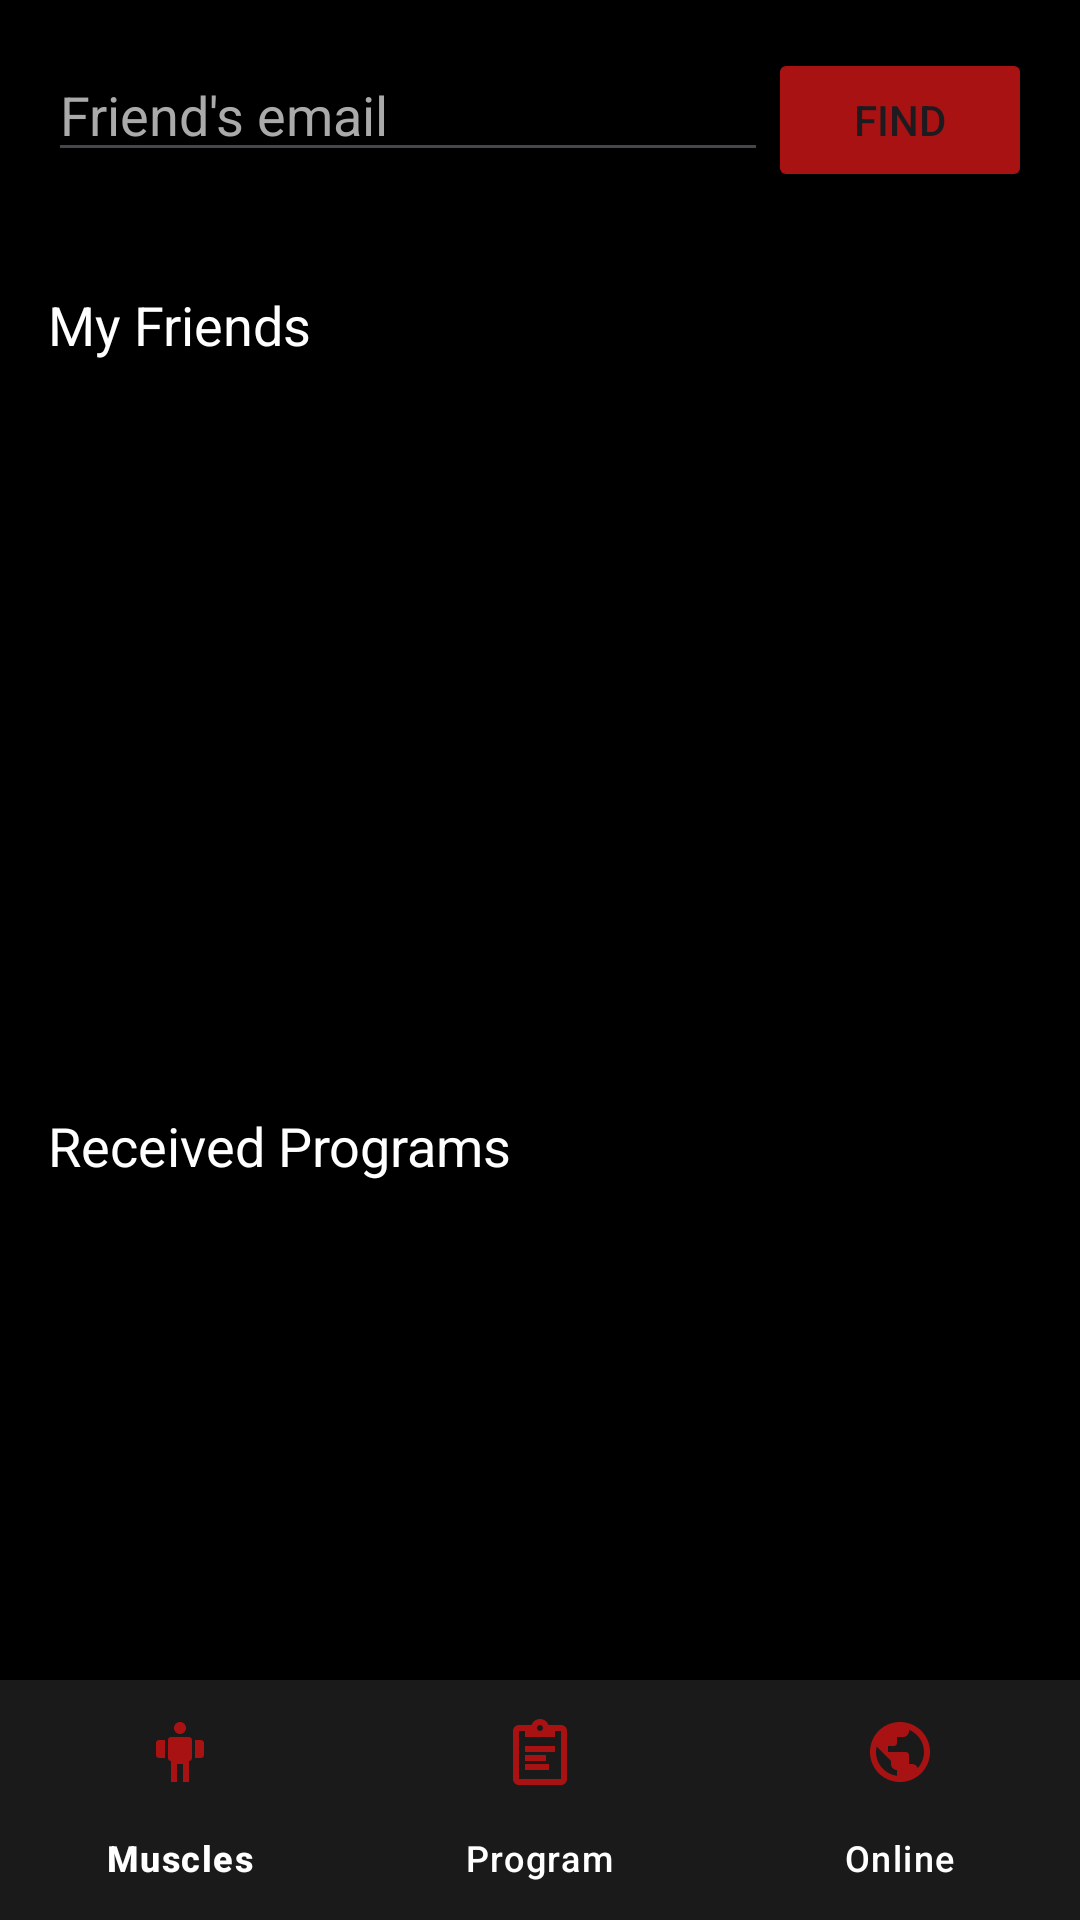

Reconstruct the res/layout file that produces this screen, plus the resources it refers to.
<!-- AndroidManifest.xml: application theme Theme.MuscleMap -->
<!-- res/layout/activity_online.xml -->
<?xml version="1.0" encoding="utf-8"?>
<androidx.constraintlayout.widget.ConstraintLayout
    xmlns:android="http://schemas.android.com/apk/res/android"
    xmlns:app="http://schemas.android.com/apk/res-auto"
    android:layout_width="match_parent"
    android:layout_height="match_parent"
    android:background="@color/black">

    <LinearLayout
        android:id="@+id/search_layout"
        android:layout_width="match_parent"
        android:layout_height="wrap_content"
        android:orientation="horizontal"
        android:padding="16dp"
        app:layout_constraintTop_toTopOf="parent">

        <EditText
            android:id="@+id/et_friend_email"
            android:layout_width="0dp"
            android:layout_height="wrap_content"
            android:layout_weight="1"
            android:hint="Friend's email"
            android:textColor="@color/white"
            android:textColorHint="@android:color/darker_gray" />

        <Button
            android:id="@+id/btn_find_friend"
            android:layout_width="wrap_content"
            android:layout_height="wrap_content"
            android:text="Find"
            app:backgroundTint="@color/red" />
    </LinearLayout>

    <TextView
        android:id="@+id/tv_friends_title"
        android:layout_width="match_parent"
        android:layout_height="wrap_content"
        android:text="My Friends"
        android:textColor="@color/white"
        android:textSize="18sp"
        android:padding="16dp"
        app:layout_constraintTop_toBottomOf="@+id/search_layout" />

    <androidx.recyclerview.widget.RecyclerView
        android:id="@+id/rv_friends"
        android:layout_width="match_parent"
        android:layout_height="0dp"
        app:layout_constraintTop_toBottomOf="@+id/tv_friends_title"
        app:layout_constraintBottom_toTopOf="@+id/tv_received_title" />

    <TextView
        android:id="@+id/tv_received_title"
        android:layout_width="match_parent"
        android:layout_height="wrap_content"
        android:text="Received Programs"
        android:textColor="@color/white"
        android:textSize="18sp"
        android:padding="16dp"
        app:layout_constraintBottom_toTopOf="@+id/rv_received" />

    <androidx.recyclerview.widget.RecyclerView
        android:id="@+id/rv_received"
        android:layout_width="match_parent"
        android:layout_height="150dp"
        app:layout_constraintBottom_toTopOf="@+id/bottom_nav" />

    <com.google.android.material.bottomnavigation.BottomNavigationView
        android:id="@+id/bottom_nav"
        android:layout_width="match_parent"
        android:layout_height="wrap_content"
        android:background="#1A1A1A"
        app:itemIconTint="@color/red"
        app:itemTextColor="@color/white"
        app:menu="@menu/bottom_nav_menu"
        app:layout_constraintBottom_toBottomOf="parent" />

</androidx.constraintlayout.widget.ConstraintLayout>
<!-- resources referenced by this layout -->
<resources>
  <color name="black">#FF000000</color>
  <color name="red">#A91212</color>
  <color name="white">#FFFFFFFF</color>
  <style name="Theme.MuscleMap" parent="Base.Theme.MuscleMap" />
  <style name="Base.Theme.MuscleMap" parent="Theme.Material3.Light.NoActionBar">
          
          
      </style>
</resources>
